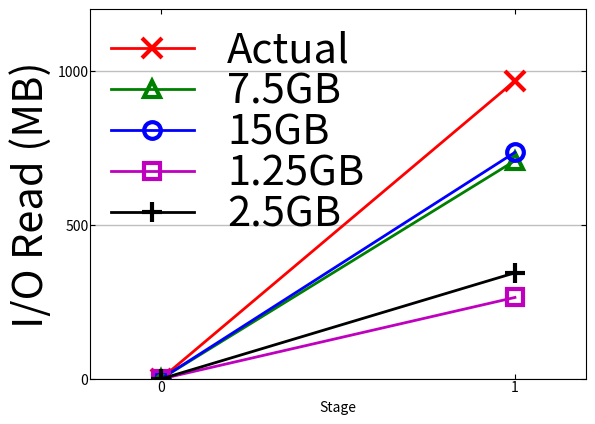

The script that saved this image:
import numpy as np
import matplotlib.pyplot as plt

time_real = (1058    , 968)
A_predict = (790    , 709)
B_predict = (795    , 736) 
C_predict = (561,   265)
D_predict = (625,345)
fig, ax = plt.subplots()
x=range(2)
y=[0,      968]
y1=[0    , 709 ]
y2=[0    , 736 ]
y3=[0    , 265]
y4=[0    , 345]
plt.axis([-0.2, 1.2, 0, 1200])
ax.set_xticks(x)
ax.tick_params('both',direction='in', which='both', pad=1, bottom = 'on', top = 'on', left = 'on', right = 'on', labelcolor='black')
ax.yaxis.grid(color='grey', linestyle='-', linewidth=1, alpha=0.5) 
ax.xaxis.grid(color='white', linestyle='', linewidth=1, alpha=1)
#ax.set_xticklabels( [-20, 0, 20，40, 80, 120, 160, 200, 400, 600, 800, 1000, 3000, 5000], fontproperties=font)
plt.plot(x,y,label='Actual',linewidth=2, color='r', marker='x', ms=15, markeredgewidth=3)
plt.plot(x,y1,label='7.5GB',linewidth=2, color='g', marker='^', ms=12, fillstyle='none',markeredgewidth=3)
plt.plot(x,y2,label='15GB',linewidth=2, color='b', marker='o', ms=12, fillstyle='none',markeredgewidth=3)
plt.plot(x,y3,label='1.25GB',linewidth=2, color='m', marker='s', ms=12, fillstyle='none',markeredgewidth=3)
plt.plot(x,y4,label='2.5GB',linewidth=2, color='black',linestyle='-', marker='+', ms=15, markeredgewidth=3)
plt.xlabel('Stage')
plt.ylabel('I/O Read (MB)',fontsize=30)
#plt.title('Stage Actual time VS predict time',fontsize=40)
#plt.xticks(index + bar_width, range(2),fontsize=30)
#plt.ylim(0,40)
plt.rcParams['font.size'] = 30 
#plt.rc('ytick', labelsize=10)
#ax.get_yticklabels().set_fontsize(30)
plt.legend(fontsize=30,frameon=False,labelspacing=0,columnspacing=0,borderpad=0, loc='upper left') 

#plt.tight_layout()

#plt.grid(True,which='both', color='0.0')
plt.show()

